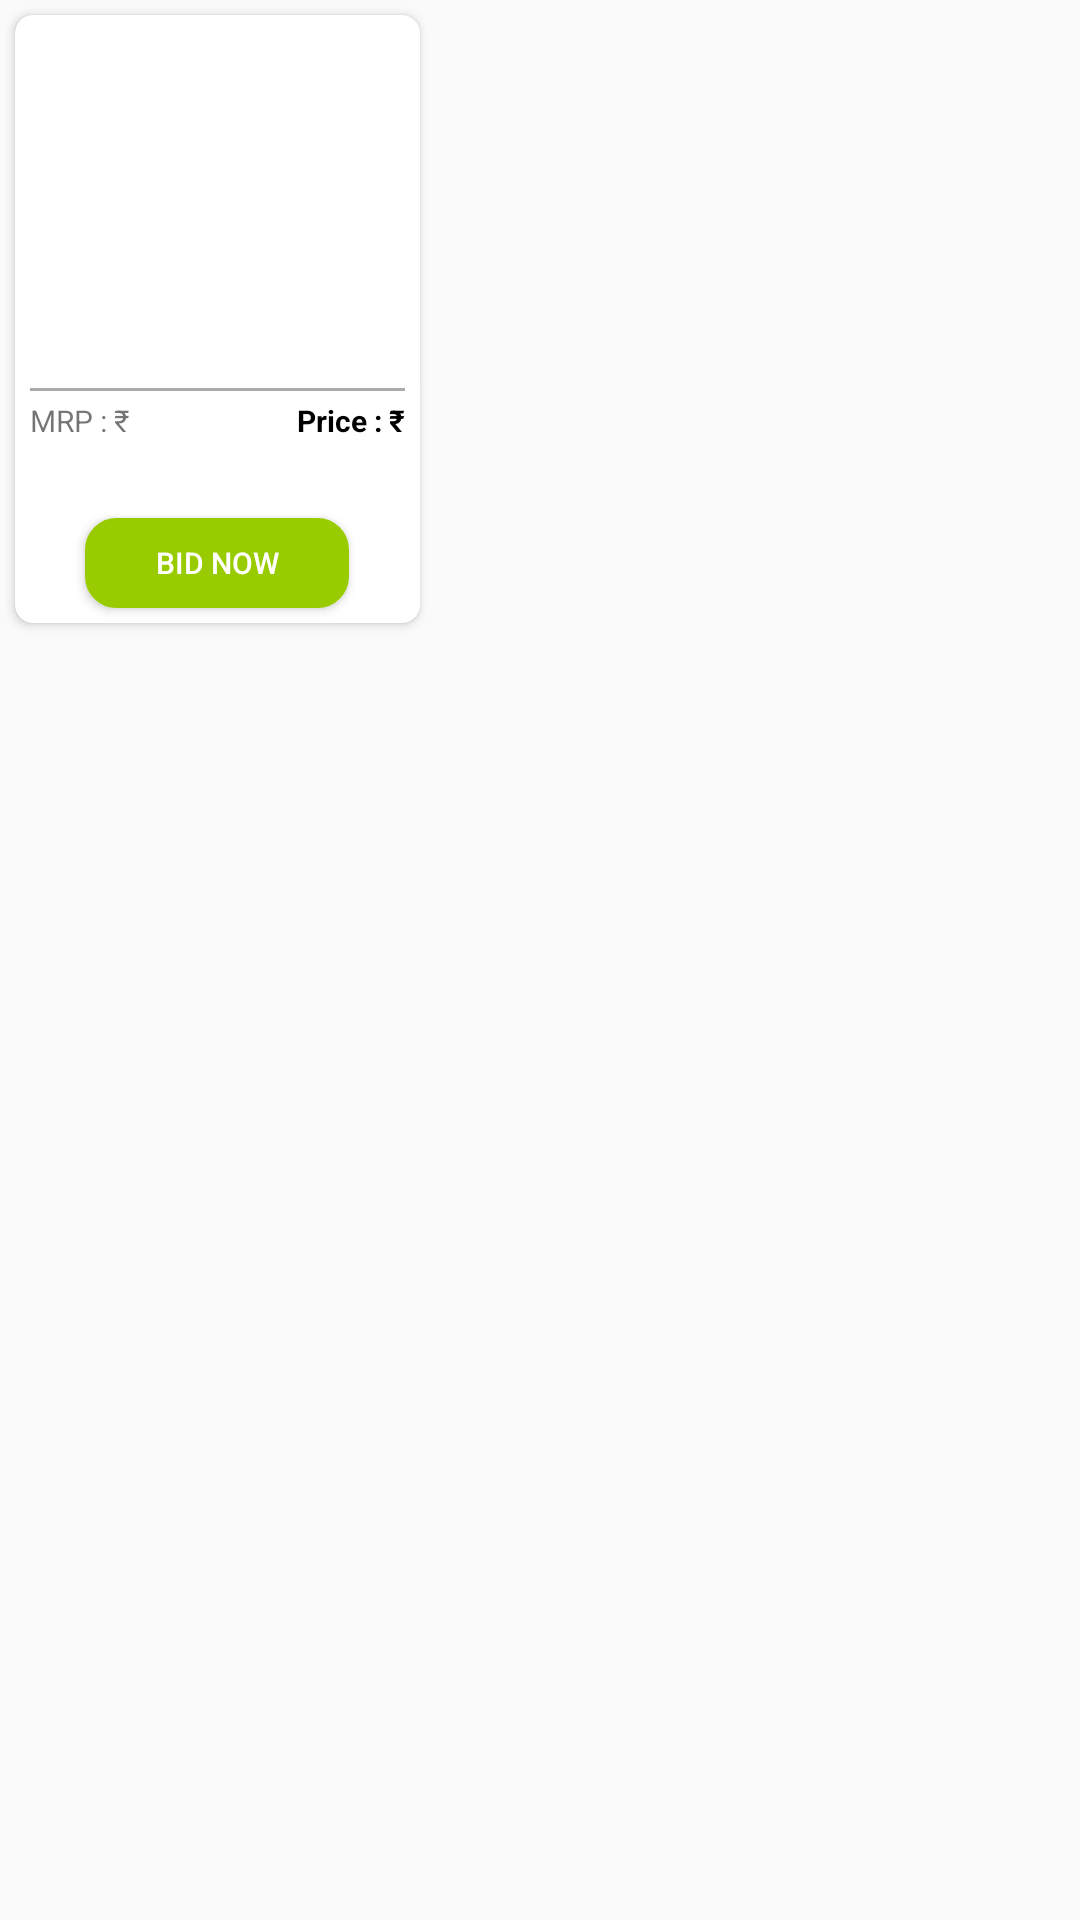

Reconstruct the res/layout file that produces this screen, plus the resources it refers to.
<!-- AndroidManifest.xml: application theme AppTheme -->
<!-- res/layout/custom_horizontal.xml -->
<?xml version="1.0" encoding="utf-8"?>
<RelativeLayout xmlns:android="http://schemas.android.com/apk/res/android"
    xmlns:app="http://schemas.android.com/apk/res-auto"
    xmlns:card_view="http://schemas.android.com/tools"
    android:layout_width="wrap_content"
    android:layout_height="wrap_content"
    android:clipChildren="false"
    android:clipToPadding="false"
    android:padding="5dp">

    <LinearLayout
        android:layout_width="wrap_content"
        android:layout_height="wrap_content"
        android:clipChildren="false"
        android:clipToPadding="false">

        <android.support.v7.widget.CardView
            android:layout_width="135dp"
            android:layout_height="wrap_content"
            android:layout_centerInParent="true"
            android:clipChildren="false"
            android:clipToPadding="false"
            android:divider="@android:color/transparent"
            android:dividerHeight="0.0px"
            android:elevation="4dp"
            app:cardCornerRadius="6dp"
            card_view:cardElevation="4dp"
            card_view:cardPreventCornerOverlap="false">

            <LinearLayout
                android:layout_width="match_parent"
                android:layout_height="wrap_content"
                android:orientation="vertical"
                android:paddingLeft="5dp"
                android:paddingRight="5dp">

                <RelativeLayout
                    android:id="@+id/image_layout"
                    android:layout_width="match_parent"
                    android:layout_height="match_parent">


                    <ImageView
                        android:id="@+id/image_view"
                        android:layout_width="match_parent"
                        android:layout_height="100dp"
                        android:layout_centerHorizontal="true"
                        android:scaleType="fitCenter"
                        android:src="@drawable/ic_launcher_background" />

                </RelativeLayout>

                <RelativeLayout
                    android:layout_width="wrap_content"
                    android:layout_height="wrap_content">

                    <TextView
                        android:id="@+id/name"
                        android:layout_width="wrap_content"
                        android:layout_height="wrap_content"
                        android:layout_alignParentLeft="true"
                        android:layout_marginTop="4dp"
                        android:layout_marginBottom="4dp"
                        android:gravity="center"
                        android:textColor="#000"
                        android:textSize="12dp" />

                    <View
                        android:layout_width="match_parent"
                        android:layout_height="1dp"
                        android:layout_below="@id/name"
                        android:background="@android:color/darker_gray" />

                    <TextView
                        android:id="@+id/mrp"
                        android:layout_width="wrap_content"
                        android:layout_height="wrap_content"
                        android:layout_below="@+id/name"
                        android:layout_marginTop="4dp"
                        android:text="MRP : ₹"
                        android:textSize="10dp" />

                    <TextView
                        android:id="@+id/mrprp"
                        android:layout_width="wrap_content"
                        android:layout_height="wrap_content"
                        android:layout_below="@+id/name"
                        android:layout_marginTop="4dp"
                        android:layout_toRightOf="@+id/mrp"
                        android:textSize="10dp" />

                    <TextView
                        android:id="@+id/sp"
                        android:layout_width="wrap_content"
                        android:layout_height="wrap_content"
                        android:layout_below="@+id/name"
                        android:layout_marginTop="4dp"
                        android:layout_toLeftOf="@+id/sprp"
                        android:text="Price : ₹"
                        android:textColor="#000"
                        android:textSize="10dp"
                        android:textStyle="bold" />

                    <TextView
                        android:id="@+id/sprp"
                        android:layout_width="wrap_content"
                        android:layout_height="wrap_content"
                        android:layout_below="@+id/name"
                        android:layout_alignParentRight="true"
                        android:layout_marginTop="4dp"
                        android:textColor="#000"
                        android:textSize="10dp"
                        android:textStyle="bold" />

                    <TextView
                        android:id="@+id/time"
                        android:layout_width="wrap_content"
                        android:layout_height="wrap_content"
                        android:layout_below="@+id/mrp"
                        android:layout_centerInParent="true"
                        android:layout_marginTop="6dp"
                        android:textColor="#000"
                        android:textSize="10dp" />

                    <Button
                        android:id="@+id/bidbtn"
                        android:layout_width="wrap_content"
                        android:layout_height="30dp"
                        android:layout_below="@+id/time"
                        android:layout_centerHorizontal="true"
                        android:layout_marginTop="6dp"
                        android:layout_marginBottom="5dp"
                        android:background="@drawable/curvedbutton"
                        android:padding="5dp"
                        android:text="Bid Now"
                        android:textColor="#FFF"
                        android:textSize="10dp"
                        android:visibility="visible" />

                </RelativeLayout>

            </LinearLayout>

        </android.support.v7.widget.CardView>

    </LinearLayout>

</RelativeLayout>
<!-- resources referenced by this layout -->
<resources>
  <!-- drawable curvedbutton (drawable) -->
  <?xml version="1.0" encoding="utf-8"?>
  <selector xmlns:android="http://schemas.android.com/apk/res/android">
  
      <item android:state_pressed="true">
          <shape android:shape="rectangle">
              <corners android:radius="1dip" />
              <stroke android:width="1dip" android:color="@android:color/holo_green_light" />
              <gradient android:angle="-90" android:endColor="@android:color/holo_green_light" android:startColor="@android:color/holo_green_light" />
          </shape>
      </item>
      <item android:state_focused="true">
          <shape android:shape="rectangle">
              <corners android:radius="1dip" />
              <stroke android:width="1dip" android:color="@android:color/holo_green_light" />
              <solid android:color="@android:color/holo_green_light" />
          </shape>
      </item>
      <item>
          <shape android:shape="rectangle">
              <corners android:radius="10dip" />
              <stroke android:width="1dip" android:color="@android:color/holo_green_light" />
              <gradient android:angle="-90" android:endColor="@android:color/holo_green_light" android:startColor="@android:color/holo_green_light" />
          </shape>
      </item>
  
  </selector>
  <style name="AppTheme" parent="Theme.AppCompat.Light.DarkActionBar">
          
          <item name="colorPrimary">@color/colorPrimary</item>
          <item name="colorPrimaryDark">@color/colorPrimaryDark</item>
          <item name="colorAccent">@color/colorAccent</item>
          <item name="android:textColorSecondary">#FFFFFF</item>
  
      </style>
  <color name="colorPrimary">#813955</color>
  <color name="colorPrimaryDark">#520b2c</color>
  <color name="colorAccent">#813955</color>
</resources>
